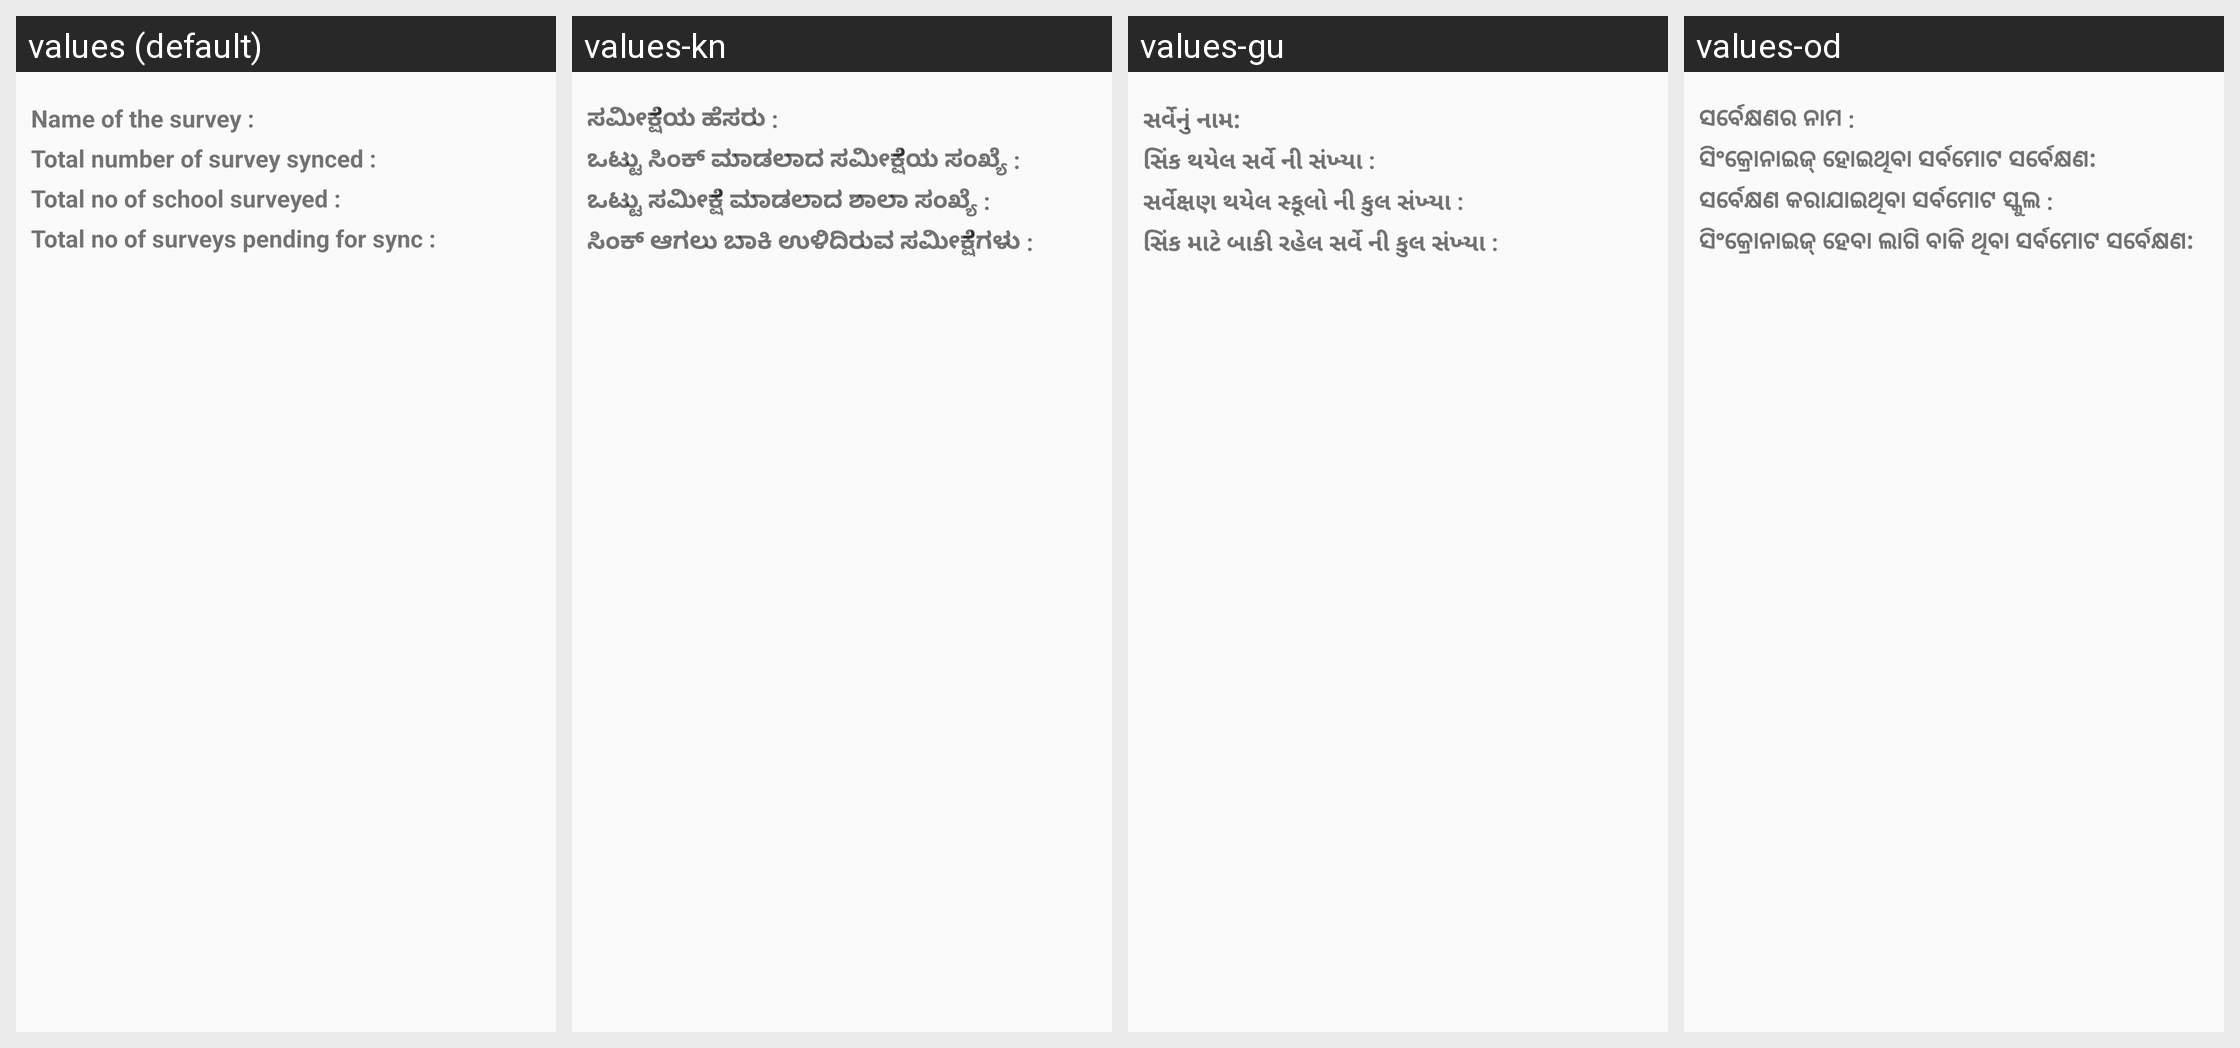

Here is an Android app screen in its default locale and in the app's own translations. Write out the translated-string differences for the strings that appear on this screen.
Android screen res/layout/activity_summary_actiivity.xml rendered under 4 locales, left to right: values (default), values-kn, values-gu, values-od. Device: Nexus 5 (rendered at 1080×1920; each locale shown at half size, 540×960, under a caption strip naming it); theme KLPTheme.
Other locales in the repository, not shown: values-or.
Strings drawn on this screen, with the default value and each locale's value (text and hints the layout hard-codes, and strings that could not be matched under every locale, appear in the picture but are not listed):

name_of_survey
  values: Name of the survey :
  values-kn: ಸಮೀಕ್ಷೆಯ ಹೆಸರು :
  values-gu: સર્વેનું નામ:
  values-od: ସର୍ବେକ୍ଷଣର ନାମ :

total_number_of_survey_synced
  values: Total number of survey synced :
  values-kn: ಒಟ್ಟು ಸಿಂಕ್ ಮಾಡಲಾದ ಸಮೀಕ್ಷೆಯ ಸಂಖ್ಯೆ :
  values-gu: સિંક થયેલ સર્વે ની સંખ્યા :
  values-od: ସିଂକ୍ରୋନାଇଜ୍ ହୋଇଥିବା ସର୍ବମୋଟ ସର୍ବେକ୍ଷଣ:

total_number_of_school_surveyd
  values: Total no of school surveyed :
  values-kn: ಒಟ್ಟು ಸಮೀಕ್ಷೆ ಮಾಡಲಾದ ಶಾಲಾ ಸಂಖ್ಯೆ :
  values-gu: સર્વેક્ષણ થયેલ સ્કૂલો ની કુલ સંખ્યા :
  values-od: ସର୍ବେକ୍ଷଣ କରାଯାଇଥିବା ସର୍ବମୋଟ ସ୍କୁଲ :

total_number_of_survey_pending
  values: Total no of surveys pending for sync :
  values-kn: ಸಿಂಕ್ ಆಗಲು ಬಾಕಿ ಉಳಿದಿರುವ ಸಮೀಕ್ಷೆಗಳು :
  values-gu: સિંક માટે બાકી રહેલ સર્વે ની કુલ સંખ્યા :
  values-od: ସିଂକ୍ରୋନାଇଜ୍ ହେବା ଲାଗି ବାକି ଥିବା ସର୍ବମୋଟ ସର୍ବେକ୍ଷଣ:
